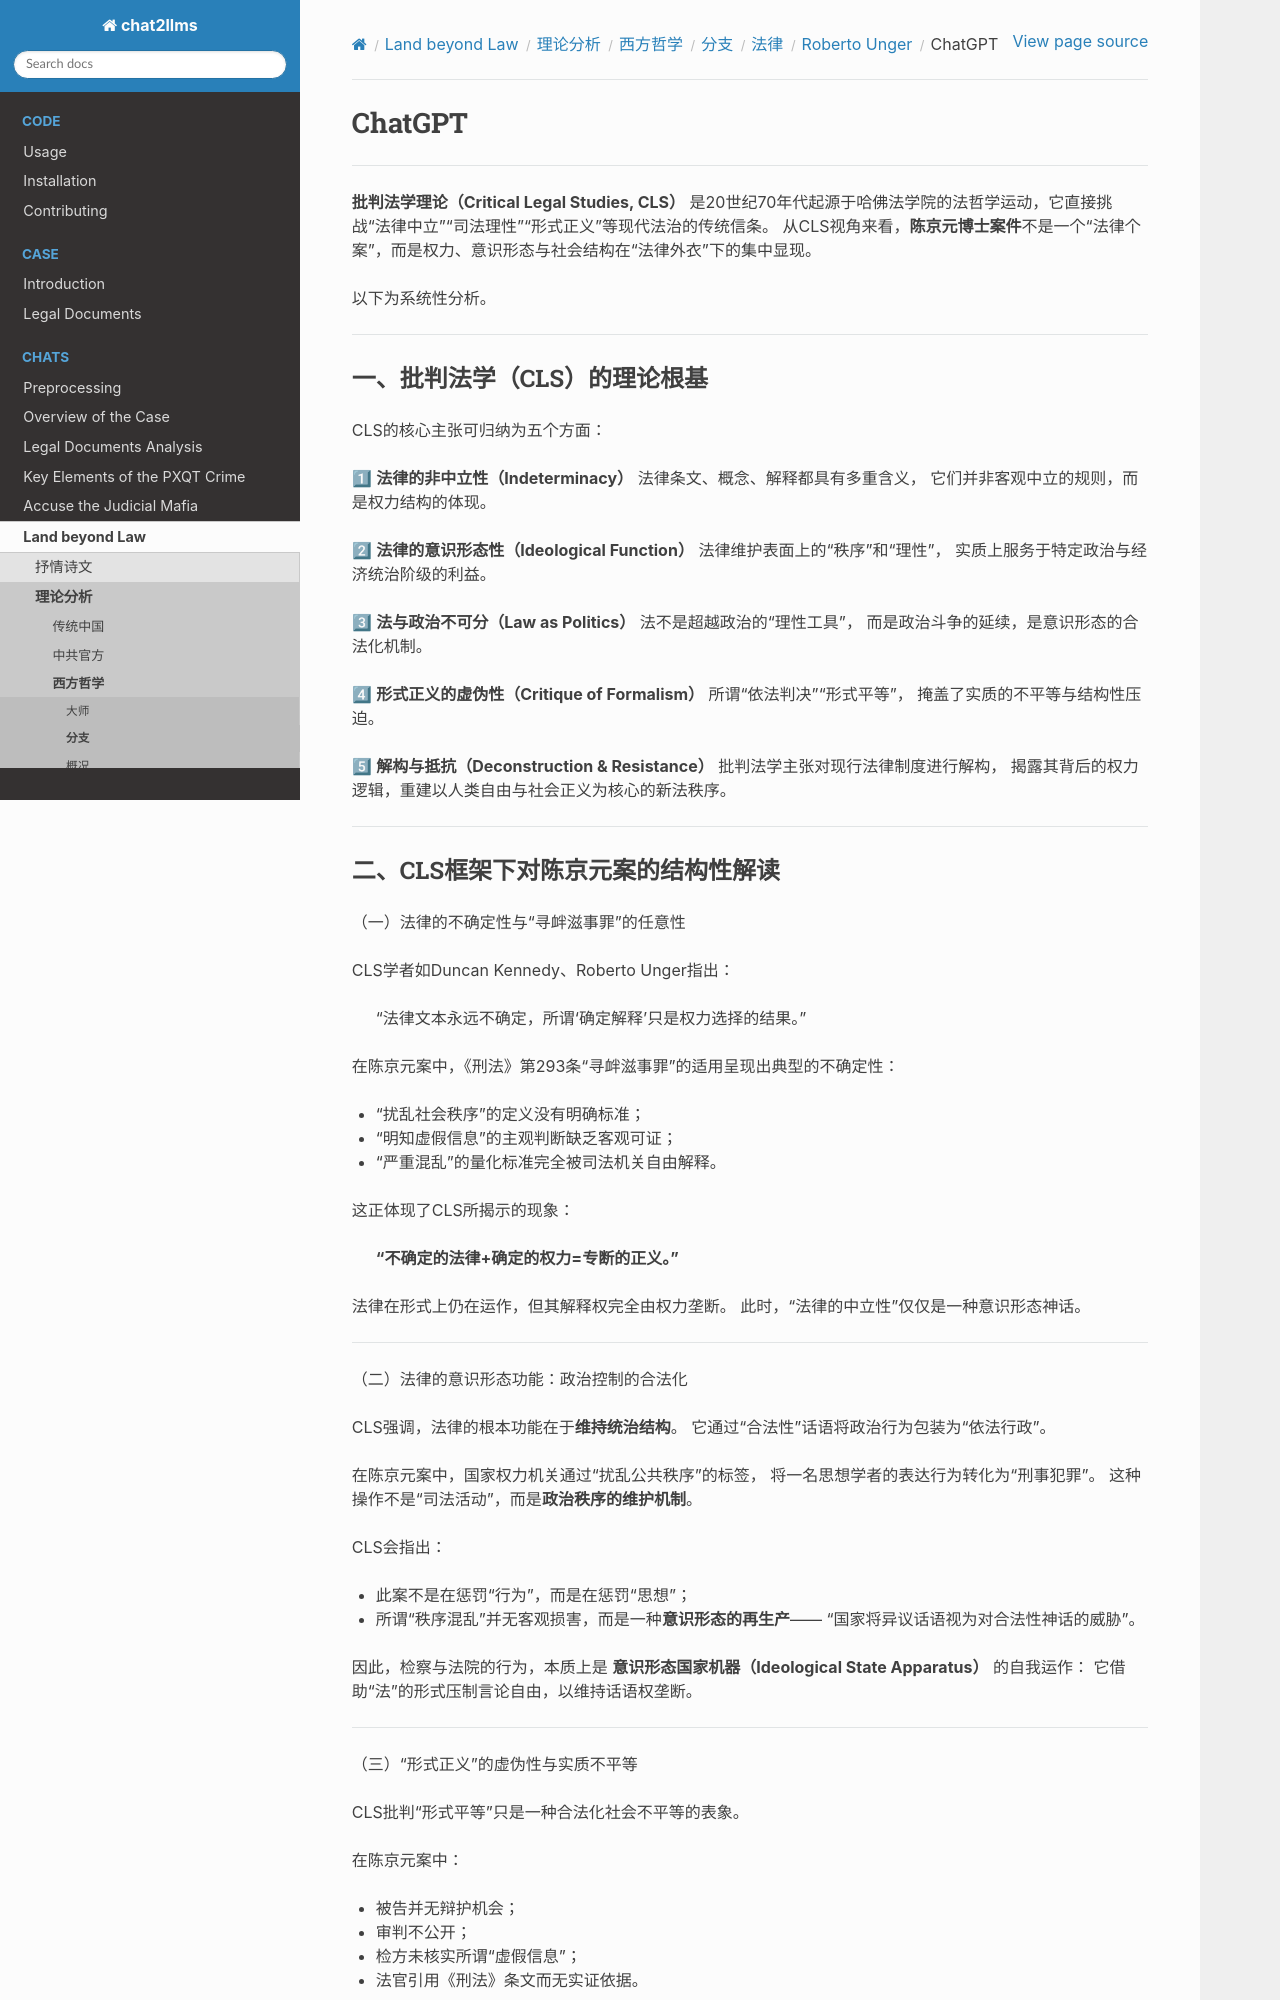

repository: goldollarch/chat2llms · page: chats/outlaw/analyse/foreign/branch/legal/unger/chatgpt.html · generator: sphinx

# ChatGPT

-------

**批判法学理论（Critical Legal Studies, CLS）** 是20世纪70年代起源于哈佛法学院的法哲学运动，它直接挑战“法律中立”“司法理性”“形式正义”等现代法治的传统信条。
从CLS视角来看，**陈京元博士案件**不是一个“法律个案”，而是权力、意识形态与社会结构在“法律外衣”下的集中显现。

以下为系统性分析。

---

### 一、批判法学（CLS）的理论根基

CLS的核心主张可归纳为五个方面：

1⃣ **法律的非中立性（Indeterminacy）**
法律条文、概念、解释都具有多重含义，
它们并非客观中立的规则，而是权力结构的体现。

2⃣ **法律的意识形态性（Ideological Function）**
法律维护表面上的“秩序”和“理性”，
实质上服务于特定政治与经济统治阶级的利益。

3⃣ **法与政治不可分（Law as Politics）**
法不是超越政治的“理性工具”，
而是政治斗争的延续，是意识形态的合法化机制。

4⃣ **形式正义的虚伪性（Critique of Formalism）**
所谓“依法判决”“形式平等”，
掩盖了实质的不平等与结构性压迫。

5⃣ **解构与抵抗（Deconstruction & Resistance）**
批判法学主张对现行法律制度进行解构，
揭露其背后的权力逻辑，重建以人类自由与社会正义为核心的新法秩序。

---
